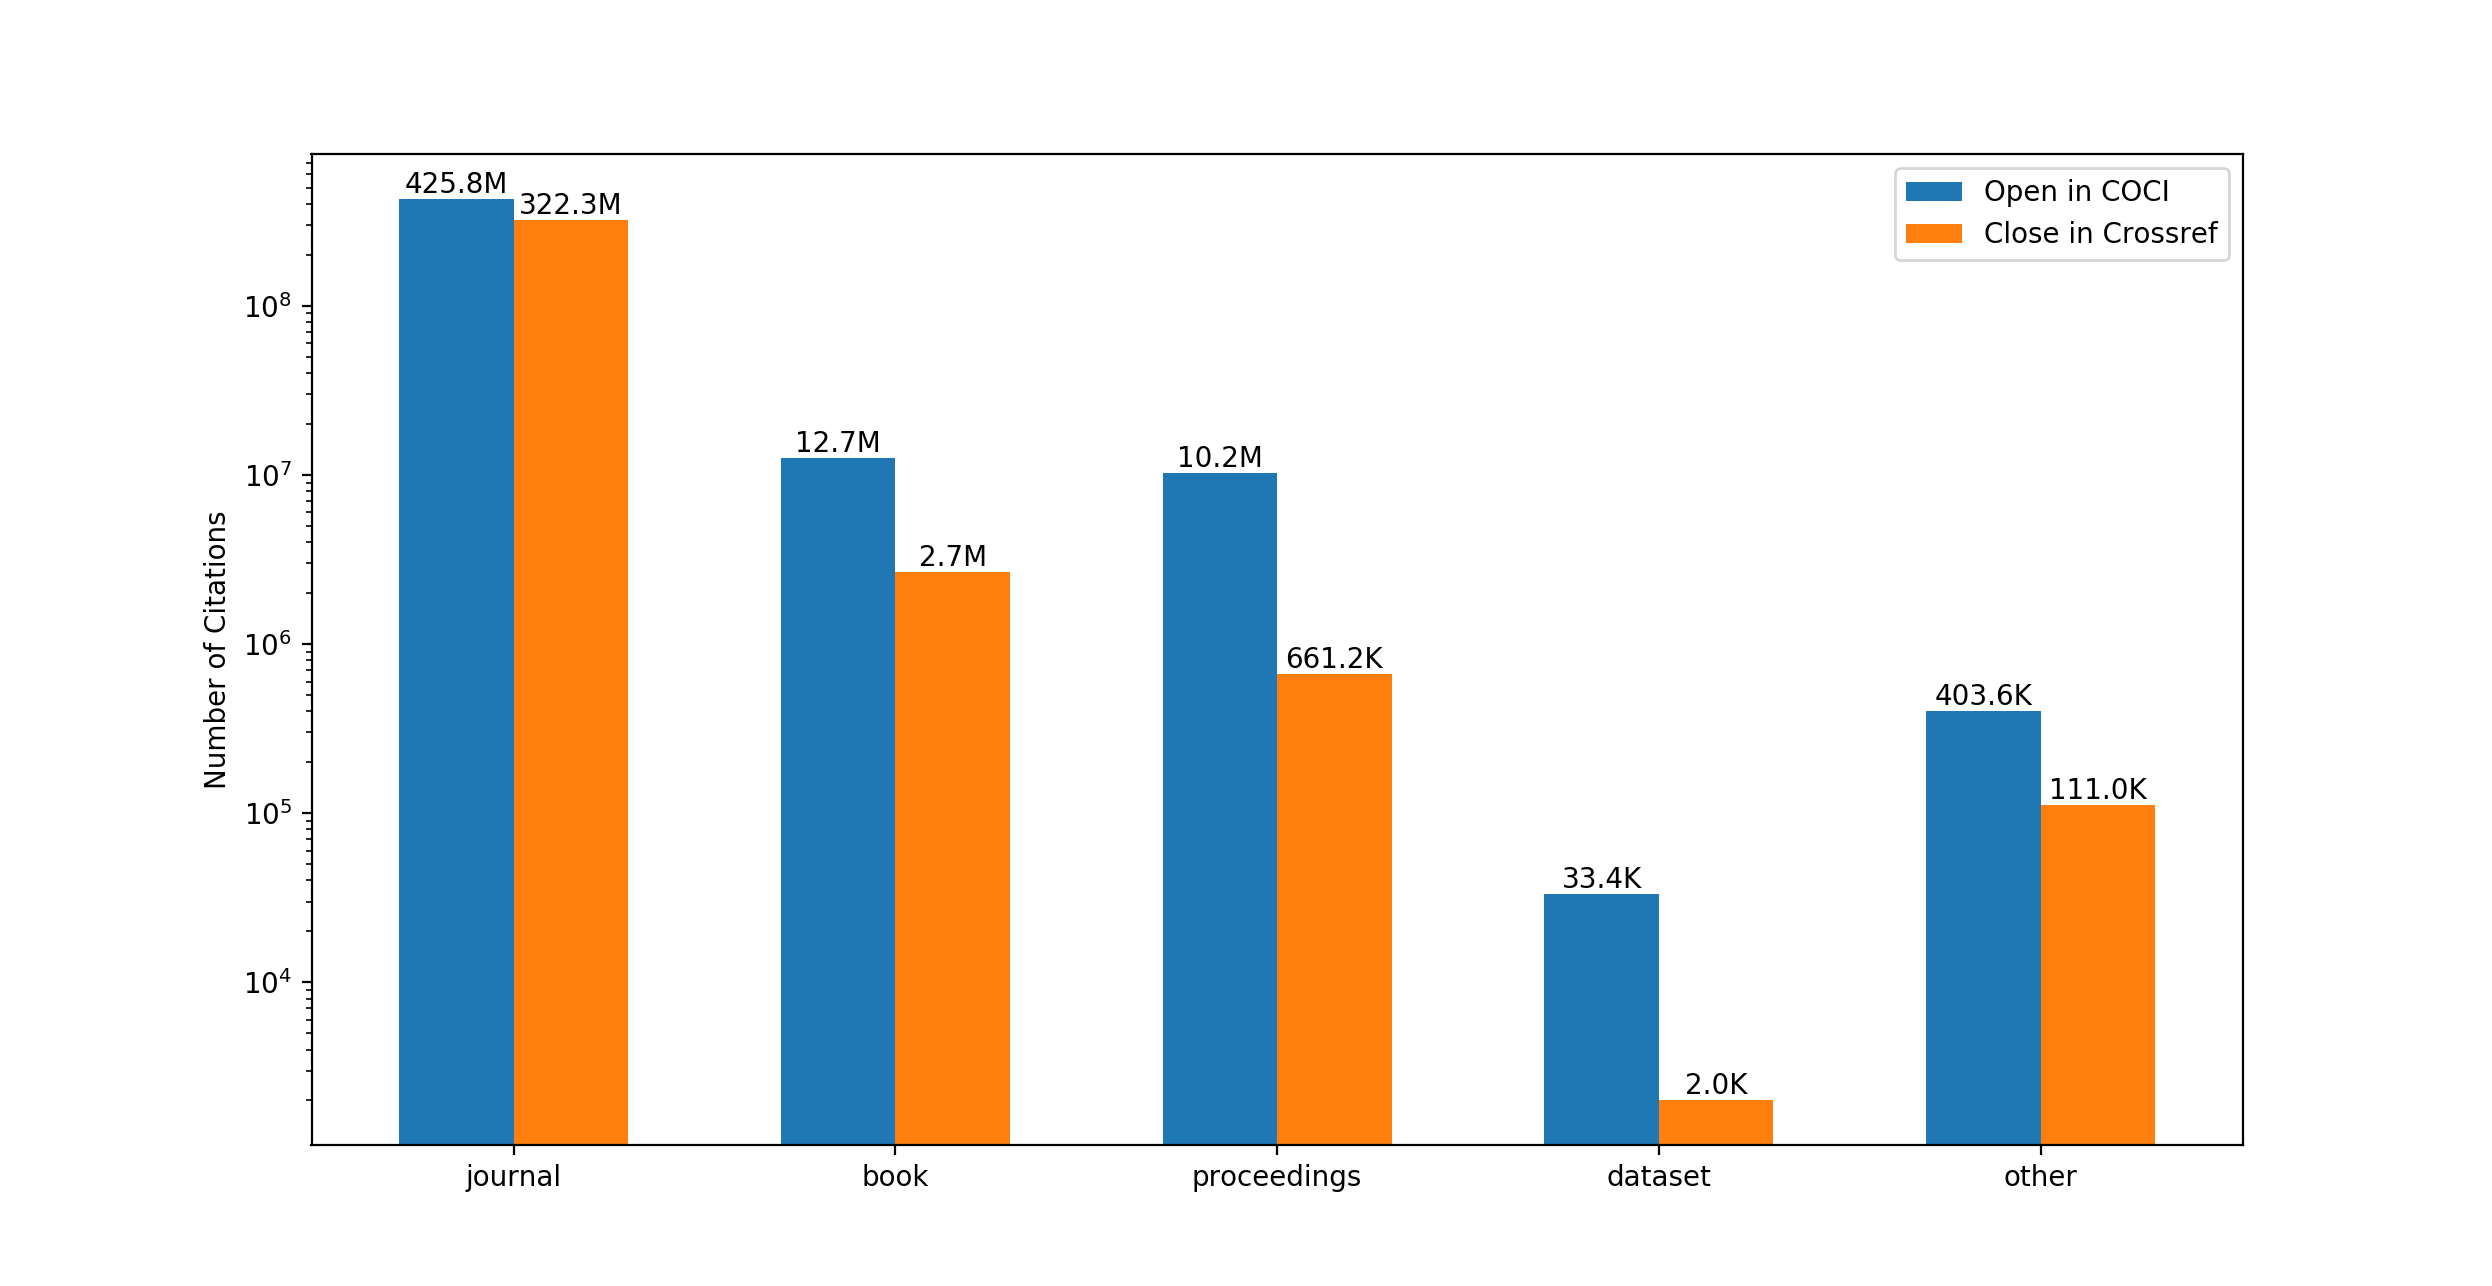

Data behind this chart, as committed beside it:
type, label, coci_open, crossref_close
journal, Journal, 425772007, 322345327
book, Book, 12658874, 2674915
proceedings, Proceedings, 10196710, 661250
dataset, Dataset, 33357, 2025
other, Other, 403626, 111019
